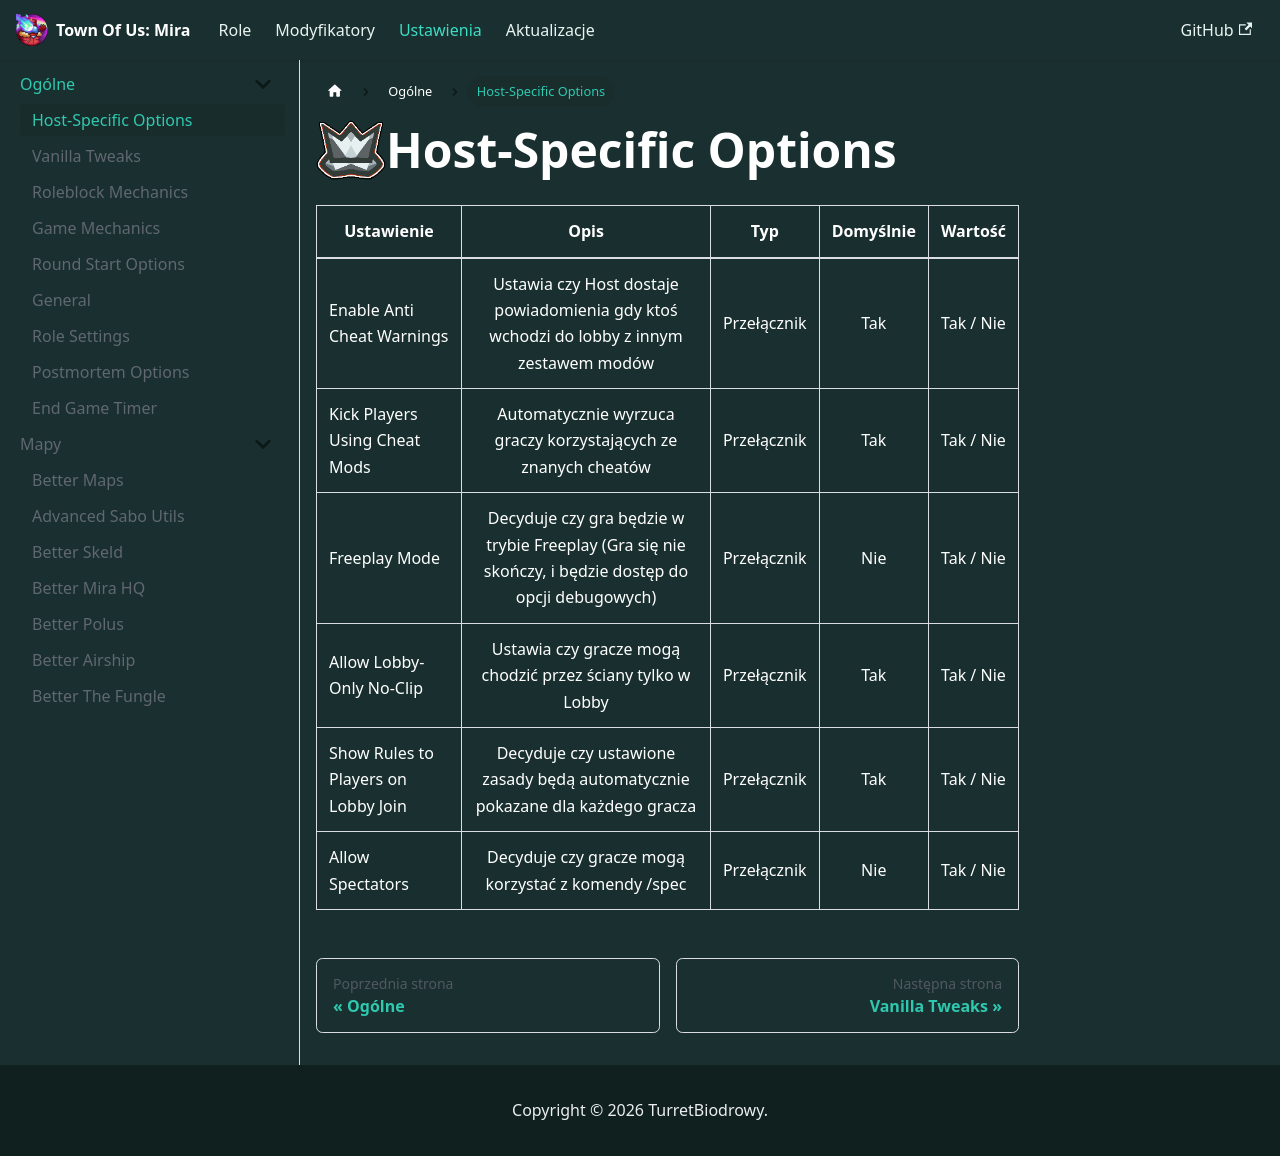

repository: TurretBiodrowy/Toum-Dokumentacja · page: docs/ustawienia/ogolne/Host-Specific Options.html · generator: docusaurus

import useBaseUrl from '@docusaurus/useBaseUrl';

<img src={useBaseUrl('/img/Ikony/Inne/Host Specific.png')} alt="Icon" align="left" style={{height: 60}} />

# Host-Specific Options

| Ustawienie                          |                                                 Opis                                                 |     Typ     | Domyślnie |  Wartość  |
|-------------------------------------|:----------------------------------------------------------------------------------------------------:|:-----------:|:---------:|:---------:|
| Enable Anti Cheat Warnings          |       Ustawia czy Host dostaje powiadomienia gdy ktoś wchodzi do lobby z innym zestawem modów        | Przełącznik |    Tak    | Tak / Nie |
| Kick Players Using Cheat Mods       |                    Automatycznie wyrzuca graczy korzystających ze znanych cheatów                    | Przełącznik |    Tak    | Tak / Nie |
| Freeplay Mode                       | Decyduje czy gra będzie w trybie Freeplay (Gra się nie skończy, i będzie dostęp do opcji debugowych) | Przełącznik |    Nie    | Tak / Nie |
| Allow Lobby-Only No-Clip            |                      Ustawia czy gracze mogą chodzić przez ściany tylko w Lobby                      | Przełącznik |    Tak    | Tak / Nie |
| Show Rules to Players on Lobby Join |             Decyduje czy ustawione zasady będą automatycznie pokazane dla każdego gracza             | Przełącznik |    Tak    | Tak / Nie |
| Allow Spectators                    |                          Decyduje czy gracze mogą korzystać z komendy /spec                          | Przełącznik |    Nie    | Tak / Nie |
